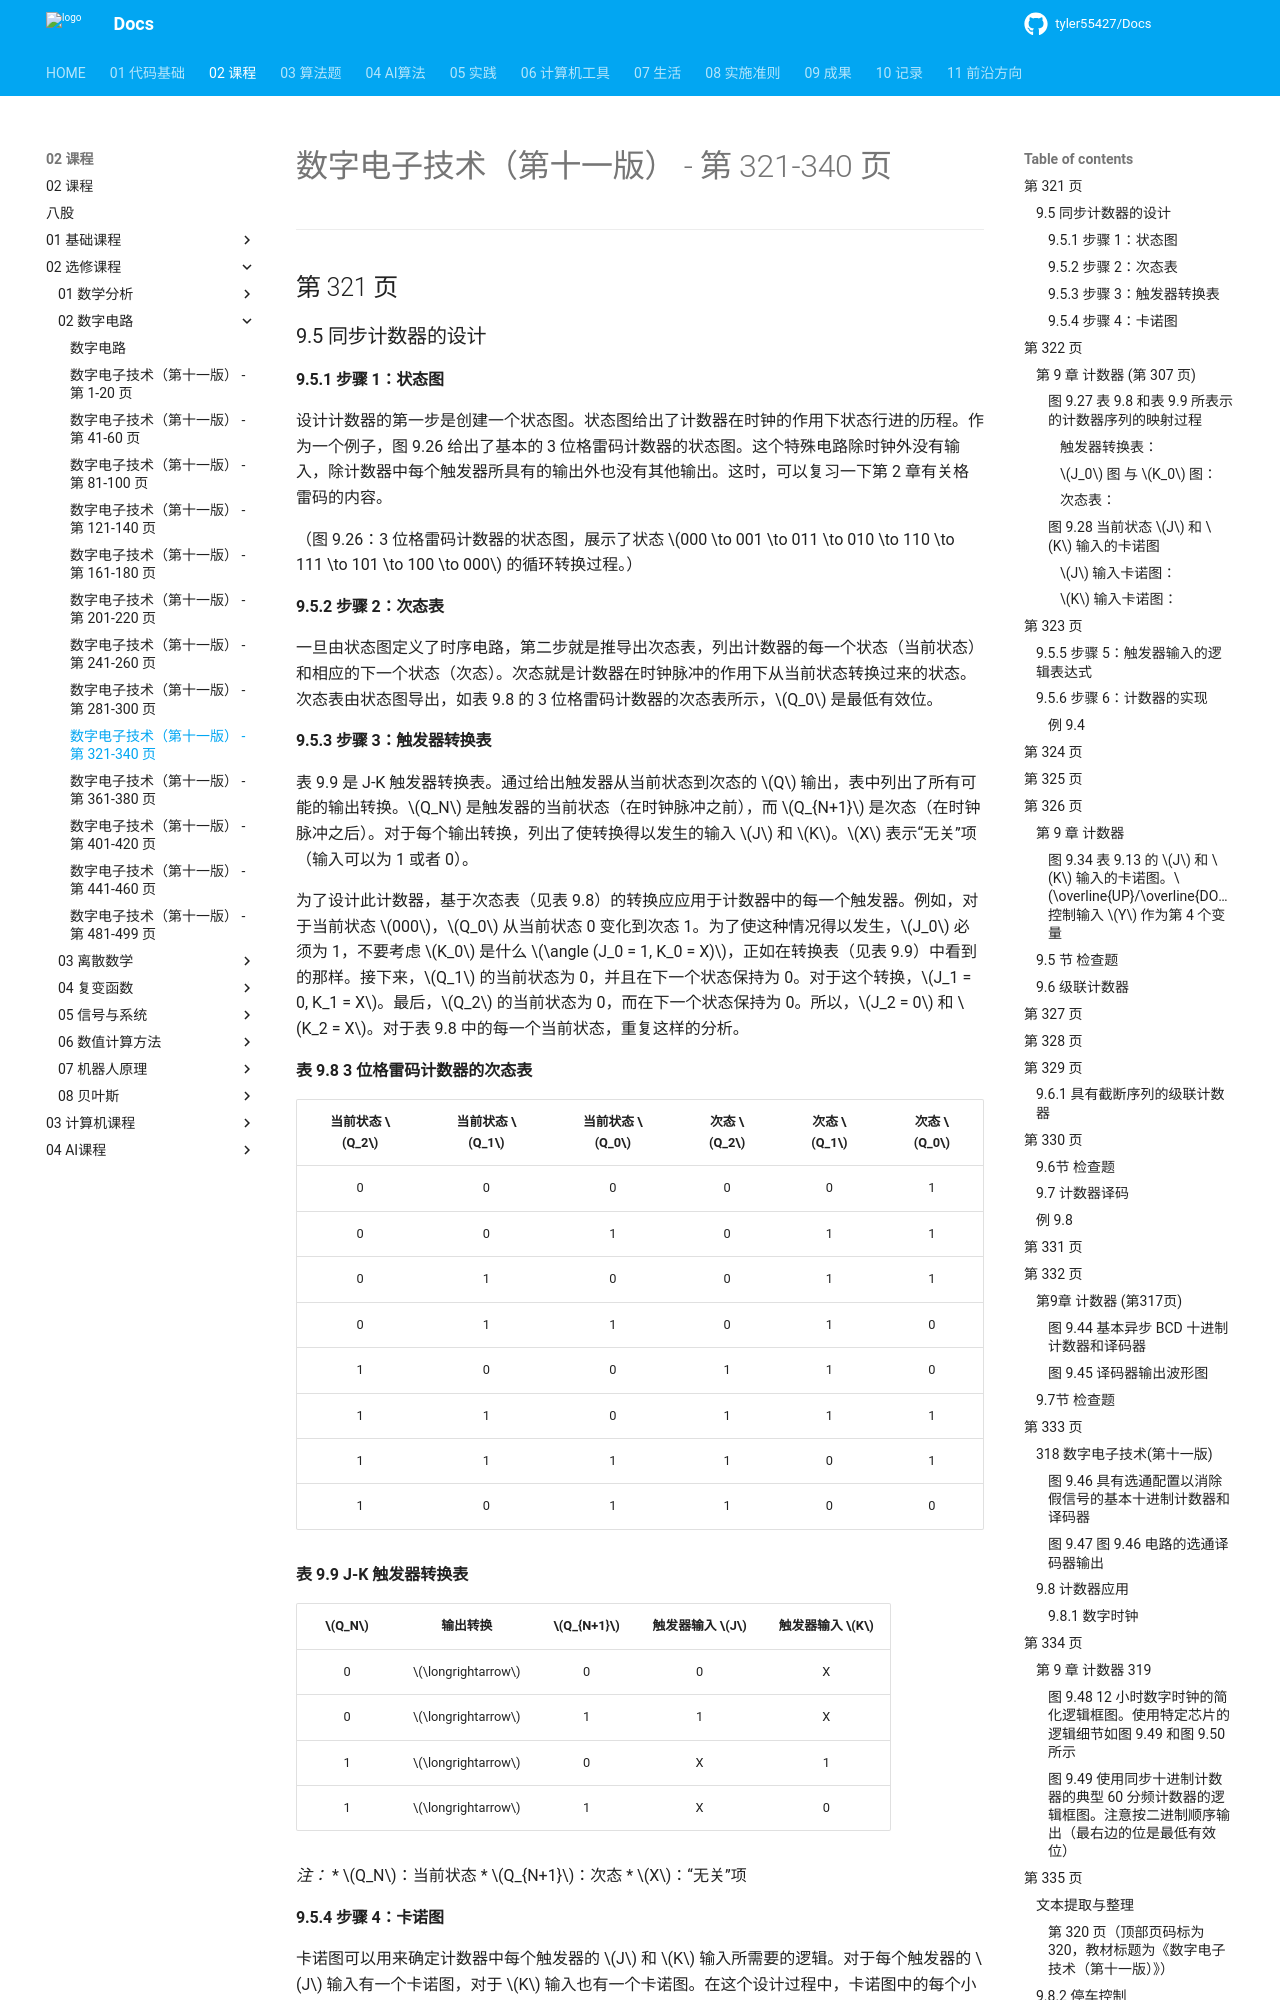

repository: tyler55427/Docs · page: 02_课程/02_选修课程/02_数字电路/09_同步时序电路/index.html · generator: mkdocs

# 数字电子技术（第十一版） - 第 321-340 页


---
## 第 321 页

### 9.5 同步计数器的设计

#### 9.5.1 步骤 1：状态图

设计计数器的第一步是创建一个状态图。状态图给出了计数器在时钟的作用下状态行进的历程。作为一个例子，图 9.26 给出了基本的 3 位格雷码计数器的状态图。这个特殊电路除时钟外没有输入，除计数器中每个触发器所具有的输出外也没有其他输出。这时，可以复习一下第 2 章有关格雷码的内容。

（图 9.26：3 位格雷码计数器的状态图，展示了状态 $000 \to 001 \to 011 \to 010 \to 110 \to 111 \to 101 \to 100 \to 000$ 的循环转换过程。）

#### 9.5.2 步骤 2：次态表

一旦由状态图定义了时序电路，第二步就是推导出次态表，列出计数器的每一个状态（当前状态）和相应的下一个状态（次态）。次态就是计数器在时钟脉冲的作用下从当前状态转换过来的状态。次态表由状态图导出，如表 9.8 的 3 位格雷码计数器的次态表所示，$Q_0$ 是最低有效位。

#### 9.5.3 步骤 3：触发器转换表

表 9.9 是 J-K 触发器转换表。通过给出触发器从当前状态到次态的 $Q$ 输出，表中列出了所有可能的输出转换。$Q_N$ 是触发器的当前状态（在时钟脉冲之前），而 $Q_{N+1}$ 是次态（在时钟脉冲之后）。对于每个输出转换，列出了使转换得以发生的输入 $J$ 和 $K$。$X$ 表示“无关”项（输入可以为 1 或者 0）。

为了设计此计数器，基于次态表（见表 9.8）的转换应应用于计数器中的每一个触发器。例如，对于当前状态 $000$，$Q_0$ 从当前状态 0 变化到次态 1。为了使这种情况得以发生，$J_0$ 必须为 1，不要考虑 $K_0$ 是什么 $\angle (J_0 = 1, K_0 = X)$，正如在转换表（见表 9.9）中看到的那样。接下来，$Q_1$ 的当前状态为 0，并且在下一个状态保持为 0。对于这个转换，$J_1 = 0, K_1 = X$。最后，$Q_2$ 的当前状态为 0，而在下一个状态保持为 0。所以，$J_2 = 0$ 和 $K_2 = X$。对于表 9.8 中的每一个当前状态，重复这样的分析。

**表 9.8 3 位格雷码计数器的次态表**

| 当前状态 $Q_2$ | 当前状态 $Q_1$ | 当前状态 $Q_0$ | 次态 $Q_2$ | 次态 $Q_1$ | 次态 $Q_0$ |
| :---: | :---: | :---: | :---: | :---: | :---: |
| 0 | 0 | 0 | 0 | 0 | 1 |
| 0 | 0 | 1 | 0 | 1 | 1 |
| 0 | 1 | 0 | 0 | 1 | 1 |
| 0 | 1 | 1 | 0 | 1 | 0 |
| 1 | 0 | 0 | 1 | 1 | 0 |
| 1 | 1 | 0 | 1 | 1 | 1 |
| 1 | 1 | 1 | 1 | 0 | 1 |
| 1 | 0 | 1 | 1 | 0 | 0 |

**表 9.9 J-K 触发器转换表**

| $Q_N$ | 输出转换 | $Q_{N+1}$ | 触发器输入 $J$ | 触发器输入 $K$ |
| :---: | :---: | :---: | :---: | :---: |
| 0 | $\longrightarrow$ | 0 | 0 | X |
| 0 | $\longrightarrow$ | 1 | 1 | X |
| 1 | $\longrightarrow$ | 0 | X | 1 |
| 1 | $\longrightarrow$ | 1 | X | 0 |

*注：*
* $Q_N$：当前状态
* $Q_{N+1}$：次态
* $X$：“无关”项

#### 9.5.4 步骤 4：卡诺图

卡诺图可以用来确定计数器中每个触发器的 $J$ 和 $K$ 输入所需要的逻辑。对于每个触发器的 $J$ 输入有一个卡诺图，对于 $K$ 输入也有一个卡诺图。在这个设计过程中，卡诺图中的每个小方格都表示表 9.8 的计数器序列中的一个当前状态。


---
## 第 322 页

### 第 9 章 计数器 (第 307 页)

由转换表(见表 9.9)中的 $J$ 和 $K$ 状态，将 $1$、$0$ 或者 $X$ 置于卡诺图上每一个当前状态小方格中，具体放入什么内容取决于特定触发器 $Q$ 输出的转换结果。为了解释这个过程，图 9.27 中给出了两个示例输入项，即最低有效位触发器 $Q_0$ 的 $J_0$ 和 $K_0$ 输入。
